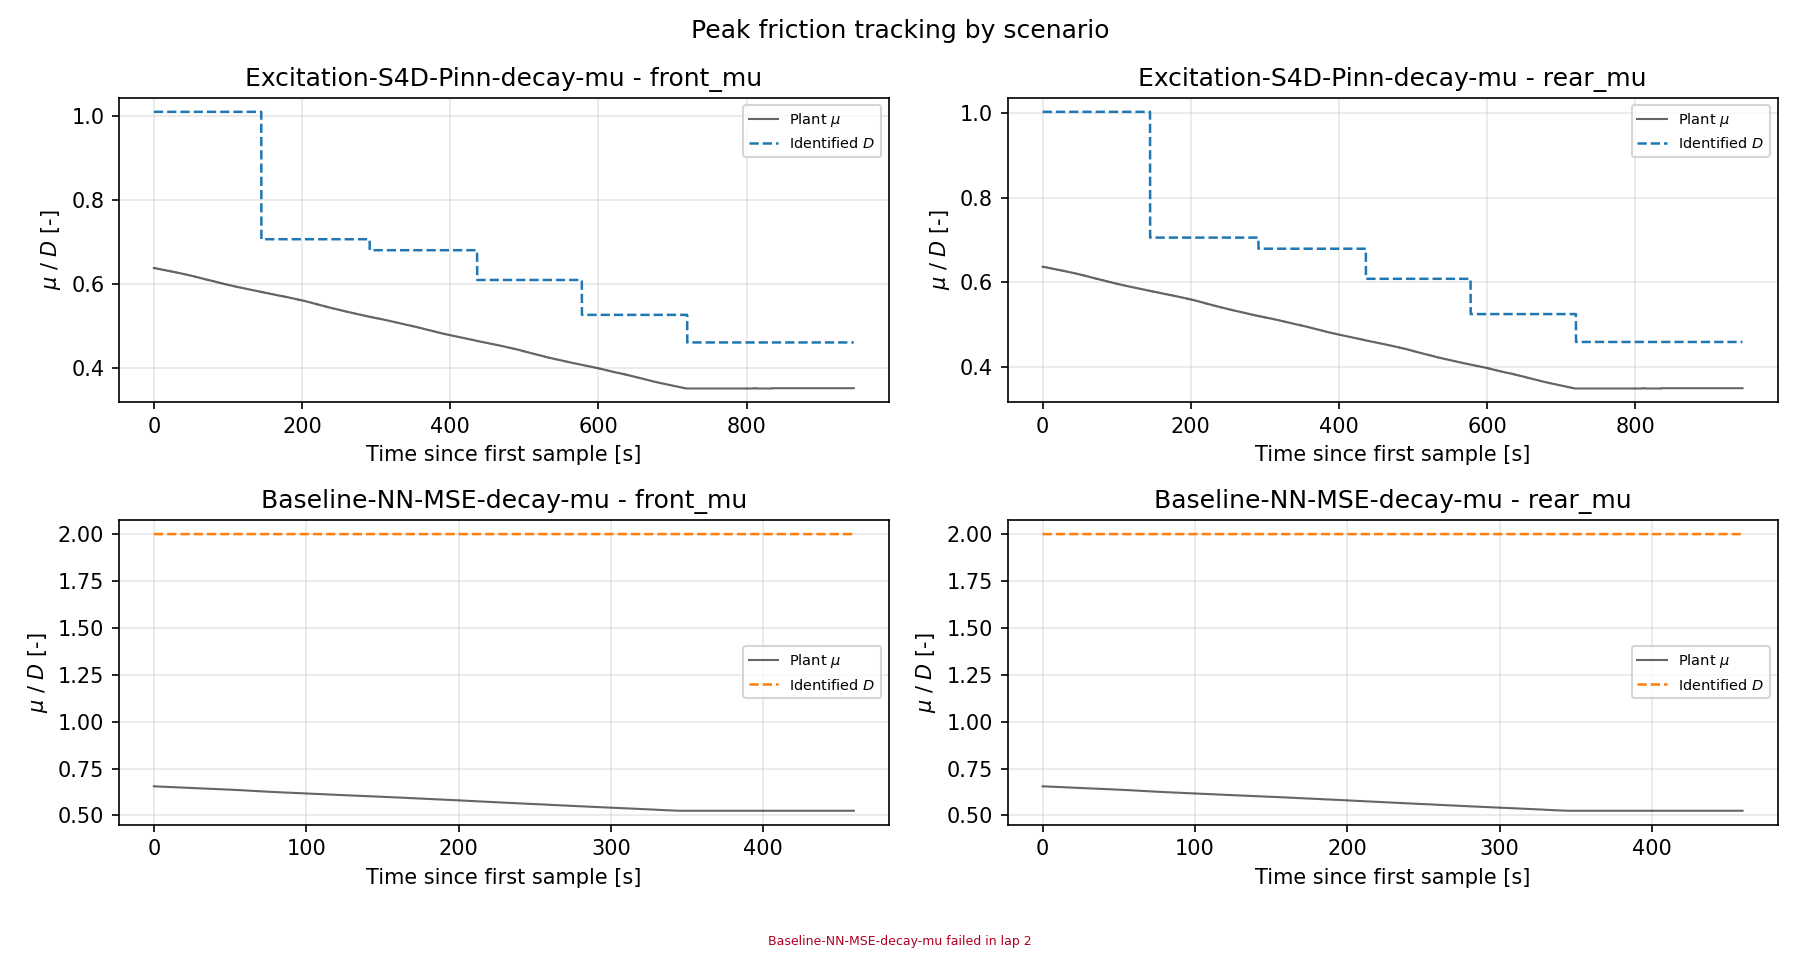

The data file committed next to this chart (first rows):
scenario, signal, series, t_s, value
Excitation-S4D-Pinn-decay-mu, front_mu, plant_mu, 0.0, 0.637
Excitation-S4D-Pinn-decay-mu, front_mu, plant_mu, 0.165, 0.637
Excitation-S4D-Pinn-decay-mu, front_mu, plant_mu, 0.33, 0.637
Excitation-S4D-Pinn-decay-mu, front_mu, plant_mu, 0.495, 0.637
Excitation-S4D-Pinn-decay-mu, front_mu, plant_mu, 0.66, 0.637
Excitation-S4D-Pinn-decay-mu, front_mu, plant_mu, 0.825, 0.637
Excitation-S4D-Pinn-decay-mu, front_mu, plant_mu, 0.99, 0.637
Excitation-S4D-Pinn-decay-mu, front_mu, plant_mu, 1.155, 0.637
Excitation-S4D-Pinn-decay-mu, front_mu, plant_mu, 1.32, 0.637
Excitation-S4D-Pinn-decay-mu, front_mu, plant_mu, 1.485, 0.6363
Excitation-S4D-Pinn-decay-mu, front_mu, plant_mu, 1.65, 0.6363
Excitation-S4D-Pinn-decay-mu, front_mu, plant_mu, 1.815, 0.6363
Excitation-S4D-Pinn-decay-mu, front_mu, plant_mu, 1.98, 0.6363
Excitation-S4D-Pinn-decay-mu, front_mu, plant_mu, 2.145, 0.6363
Excitation-S4D-Pinn-decay-mu, front_mu, plant_mu, 2.31, 0.6363
Excitation-S4D-Pinn-decay-mu, front_mu, plant_mu, 2.475, 0.6363
Excitation-S4D-Pinn-decay-mu, front_mu, plant_mu, 2.64, 0.6363
Excitation-S4D-Pinn-decay-mu, front_mu, plant_mu, 2.805, 0.6363
Excitation-S4D-Pinn-decay-mu, front_mu, plant_mu, 2.97, 0.6363
Excitation-S4D-Pinn-decay-mu, front_mu, plant_mu, 3.135, 0.6363
Excitation-S4D-Pinn-decay-mu, front_mu, plant_mu, 3.3, 0.6363
Excitation-S4D-Pinn-decay-mu, front_mu, plant_mu, 3.564, 0.6356
Excitation-S4D-Pinn-decay-mu, front_mu, plant_mu, 3.729, 0.6356
Excitation-S4D-Pinn-decay-mu, front_mu, plant_mu, 3.894, 0.6356
Excitation-S4D-Pinn-decay-mu, front_mu, plant_mu, 4.059, 0.6356
Excitation-S4D-Pinn-decay-mu, front_mu, plant_mu, 4.224, 0.6356
Excitation-S4D-Pinn-decay-mu, front_mu, plant_mu, 4.389, 0.6356
Excitation-S4D-Pinn-decay-mu, front_mu, plant_mu, 4.554, 0.6356
Excitation-S4D-Pinn-decay-mu, front_mu, plant_mu, 4.719, 0.6356
Excitation-S4D-Pinn-decay-mu, front_mu, plant_mu, 4.884, 0.6356
Excitation-S4D-Pinn-decay-mu, front_mu, plant_mu, 5.214, 0.6356
Excitation-S4D-Pinn-decay-mu, front_mu, plant_mu, 5.379, 0.6349
Excitation-S4D-Pinn-decay-mu, front_mu, plant_mu, 5.544, 0.6349
Excitation-S4D-Pinn-decay-mu, front_mu, plant_mu, 5.709, 0.6349
Excitation-S4D-Pinn-decay-mu, front_mu, plant_mu, 5.874, 0.6349
Excitation-S4D-Pinn-decay-mu, front_mu, plant_mu, 6.039, 0.6349
Excitation-S4D-Pinn-decay-mu, front_mu, plant_mu, 6.204, 0.6349
Excitation-S4D-Pinn-decay-mu, front_mu, plant_mu, 6.369, 0.6349
Excitation-S4D-Pinn-decay-mu, front_mu, plant_mu, 6.534, 0.6349
Excitation-S4D-Pinn-decay-mu, front_mu, plant_mu, 6.699, 0.6349
Excitation-S4D-Pinn-decay-mu, front_mu, plant_mu, 6.864, 0.6349
Excitation-S4D-Pinn-decay-mu, front_mu, plant_mu, 7.029, 0.6349
Excitation-S4D-Pinn-decay-mu, front_mu, plant_mu, 7.194, 0.6349
Excitation-S4D-Pinn-decay-mu, front_mu, plant_mu, 7.458, 0.6342
Excitation-S4D-Pinn-decay-mu, front_mu, plant_mu, 7.623, 0.6342
Excitation-S4D-Pinn-decay-mu, front_mu, plant_mu, 7.788, 0.6342
Excitation-S4D-Pinn-decay-mu, front_mu, plant_mu, 7.953, 0.6342
Excitation-S4D-Pinn-decay-mu, front_mu, plant_mu, 8.085, 0.6342
Excitation-S4D-Pinn-decay-mu, front_mu, plant_mu, 8.118, 0.6342
Excitation-S4D-Pinn-decay-mu, front_mu, plant_mu, 8.184, 0.6342
Excitation-S4D-Pinn-decay-mu, front_mu, plant_mu, 8.283, 0.6342
Excitation-S4D-Pinn-decay-mu, front_mu, plant_mu, 8.349, 0.6342
Excitation-S4D-Pinn-decay-mu, front_mu, plant_mu, 8.514, 0.6342
Excitation-S4D-Pinn-decay-mu, front_mu, plant_mu, 8.679, 0.6342
Excitation-S4D-Pinn-decay-mu, front_mu, plant_mu, 8.844, 0.6342
Excitation-S4D-Pinn-decay-mu, front_mu, plant_mu, 9.009, 0.6342
Excitation-S4D-Pinn-decay-mu, front_mu, plant_mu, 9.273, 0.6335
Excitation-S4D-Pinn-decay-mu, front_mu, plant_mu, 9.438, 0.6335
Excitation-S4D-Pinn-decay-mu, front_mu, plant_mu, 9.603, 0.6335
Excitation-S4D-Pinn-decay-mu, front_mu, plant_mu, 9.768, 0.6335
... 36,924 more rows
